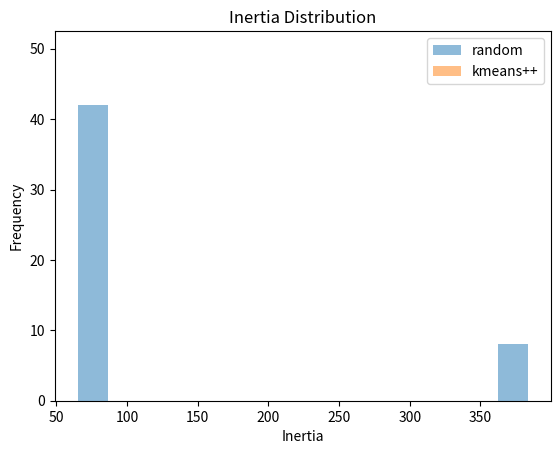
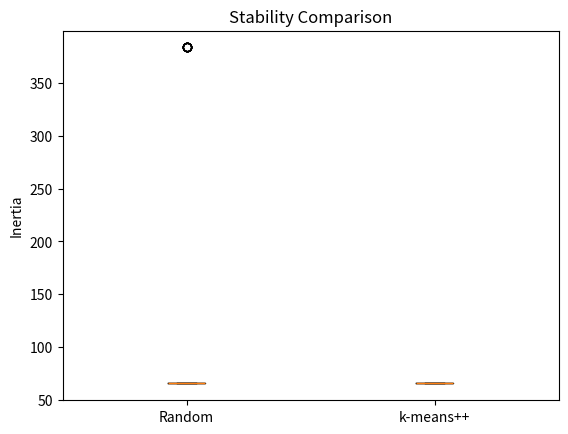
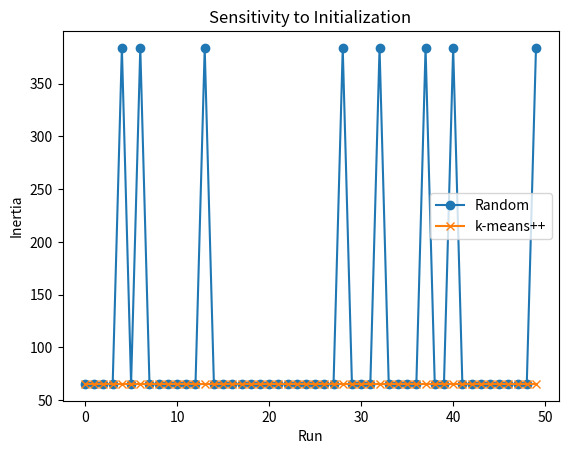
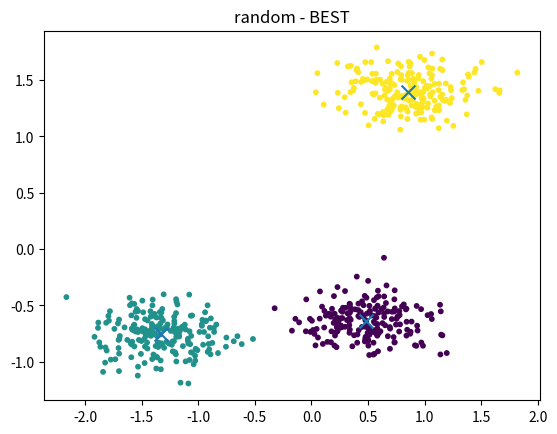
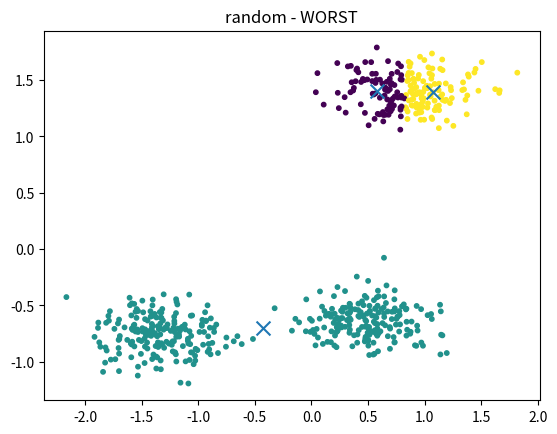
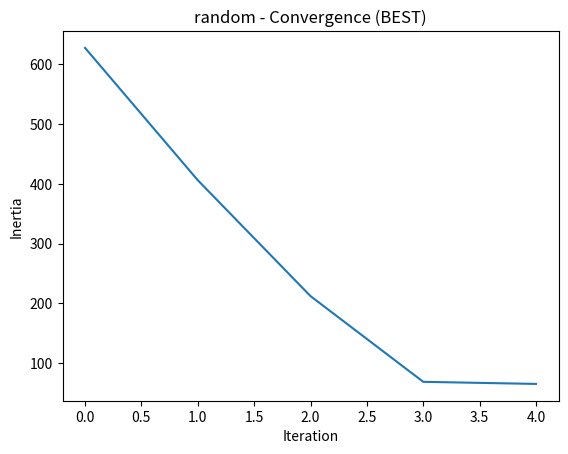
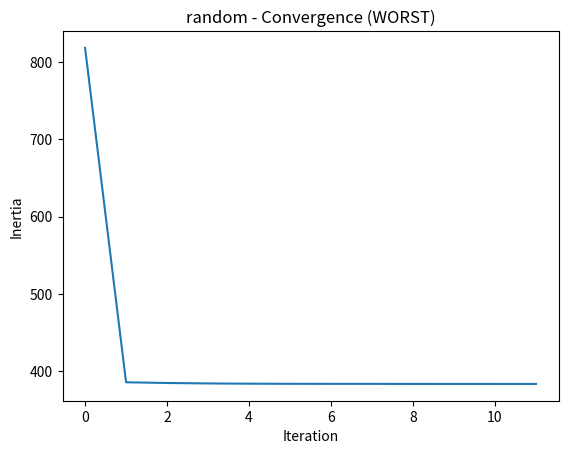
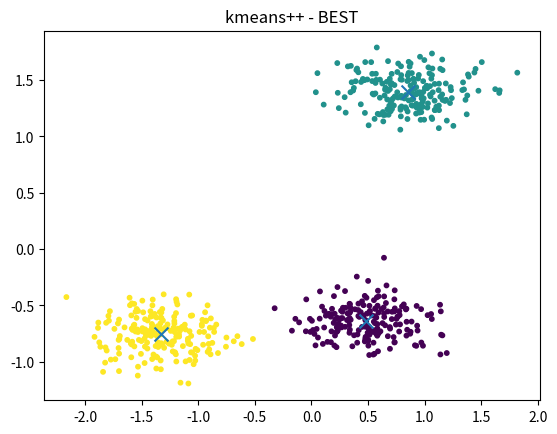
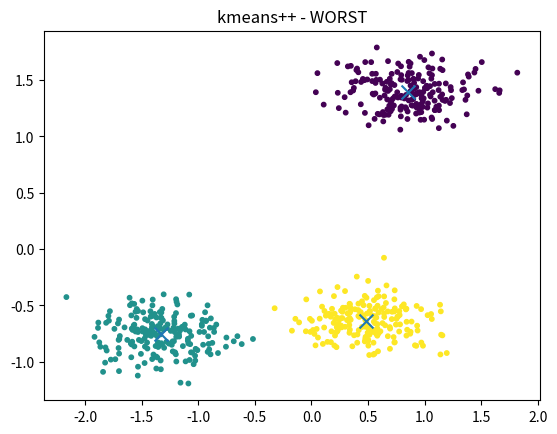
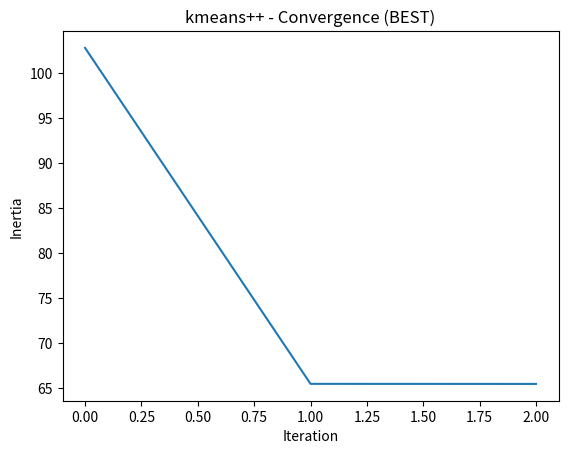
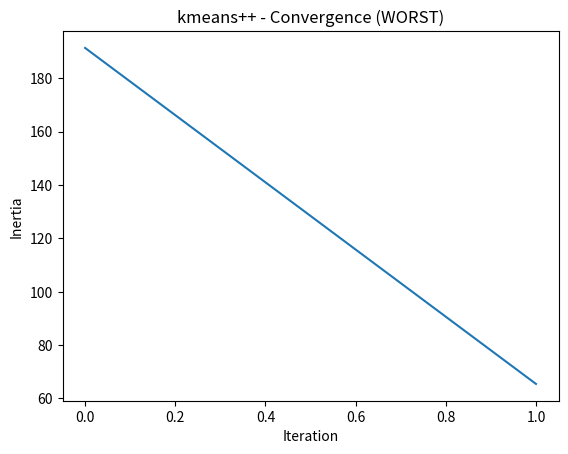

Reproduce these figures in Python, in order.
import numpy as np
import matplotlib.pyplot as plt

np.random.seed(42)

# 1. DATA
def generate_gaussian_clusters(n=600, k=3, d=2, spread=0.6, separation=5):
    centers = np.random.randn(k, d) * separation
    X = []

    for c in centers:
        points = c + spread * np.random.randn(n // k, d)
        X.append(points)
    return np.vstack(X)

def normalize(X):
    return (X - X.mean(axis=0)) / X.std(axis=0)

# 2. UTILITIES
def compute_distances(X, centroids):
    return np.linalg.norm(X[:, None, :] - centroids[None, :, :], axis=2)

def compute_inertia(X, centroids, labels):
    return np.sum((X - centroids[labels])**2)

# 3. INITIALIZATION
def random_init(X, k):
    idx = np.random.choice(X.shape[0], k, replace=False)
    return X[idx]

def kmeans_plus_plus_init(X, k):
    n = X.shape[0]
    centroids = []

    idx = np.random.randint(n)
    centroids.append(X[idx])

    for _ in range(1, k):
        distances = compute_distances(X, np.array(centroids))
        min_dist_sq = np.min(distances**2, axis=1)
        probs = min_dist_sq / np.sum(min_dist_sq)
        next_idx = np.random.choice(n, p=probs)
        centroids.append(X[next_idx])
    return np.array(centroids)

# 4. K-MEANS
def kmeans(X, k, init_centroids, max_iter=100, tol=1e-4):
    centroids = init_centroids.copy()
    history = []

    for _ in range(max_iter):
        distances = compute_distances(X, centroids)
        labels = np.argmin(distances, axis=1)

        inertia = compute_inertia(X, centroids, labels)
        history.append(inertia)

        new_centroids = np.array([
            X[labels == j].mean(axis=0) if np.any(labels == j)
            else centroids[j]
            for j in range(k)])

        if np.linalg.norm(new_centroids - centroids) < tol:
            break
        centroids = new_centroids
    return centroids, labels, inertia, history

# 5. SINGLE RUN
def run_kmeans_full(X, k, method):
    if method == "random":
        init = random_init(X, k)
    else:
        init = kmeans_plus_plus_init(X, k)

    centroids, labels, inertia, history = kmeans(X, k, init)
    return centroids, labels, inertia, history

# 6. MULTIPLE RUNS
def run_experiments_full(X, k, n_runs=50):
    results = {"random": [], "kmeans++": []}

    for _ in range(n_runs):
        results["random"].append(run_kmeans_full(X, k, "random"))
        results["kmeans++"].append(run_kmeans_full(X, k, "kmeans++"))
    return results

# 7. ANALYSIS
def extract_inertia(results):
    return {method: [run[2] for run in runs]
        for method, runs in results.items()}

def summarize(inertia_results):
    summary = {}

    for method, values in inertia_results.items():
        values = np.array(values)
        summary[method] = {
            "mean": np.mean(values),
            "std": np.std(values),
            "min": np.min(values),
            "max": np.max(values)
        }
    return summary

def get_best_worst(results):
    output = {}

    for method, runs in results.items():
        runs_sorted = sorted(runs, key=lambda x: x[2])
        output[method] = {
            "best": runs_sorted[0],
            "worst": runs_sorted[-1]
        }
    return output

# 8. VISUALIZATION
def plot_histograms(inertia_results):
    plt.figure()
    for method, values in inertia_results.items():
        plt.hist(values, bins=15, alpha=0.5, label=method)

    plt.xlabel("Inertia")
    plt.ylabel("Frequency")
    plt.legend()
    plt.title("Inertia Distribution")
    plt.show()

def plot_boxplot(inertia_results):
    plt.figure()
    data = [inertia_results["random"], inertia_results["kmeans++"]]

    plt.boxplot(data, labels=["Random", "k-means++"])
    plt.ylabel("Inertia")
    plt.title("Stability Comparison")
    plt.show()

def plot_runs(inertia_results):
    plt.figure()

    plt.plot(inertia_results["random"], label="Random", marker='o')
    plt.plot(inertia_results["kmeans++"], label="k-means++", marker='x')

    plt.xlabel("Run")
    plt.ylabel("Inertia")
    plt.title("Sensitivity to Initialization")
    plt.legend()
    plt.show()

def plot_clusters(X, labels, centroids, title):
    if X.shape[1] != 2:
        return

    plt.figure()
    plt.scatter(X[:, 0], X[:, 1], c=labels, s=10)
    plt.scatter(centroids[:, 0], centroids[:, 1], marker='x', s=100)
    plt.title(title)
    plt.show()

def plot_convergence(history, title):
    plt.figure()
    plt.plot(history)
    plt.xlabel("Iteration")
    plt.ylabel("Inertia")
    plt.title(title)
    plt.show()

# 9. MAIN PIPELINE
if __name__ == "__main__":

    X = generate_gaussian_clusters(n=600, k=3, d=2)
    X = normalize(X)

    results = run_experiments_full(X, k=3, n_runs=50)
    inertia_results = extract_inertia(results)
    summary = summarize(inertia_results)

    print("\nSummary:")
    for method, stats in summary.items():
        print(method, stats)

    plot_histograms(inertia_results)
    plot_boxplot(inertia_results)
    plot_runs(inertia_results)

    bw = get_best_worst(results)

    for method in ["random", "kmeans++"]:
        best = bw[method]["best"]
        worst = bw[method]["worst"]

        plot_clusters(X, best[1], best[0], f"{method} - BEST")
        plot_clusters(X, worst[1], worst[0], f"{method} - WORST")

        plot_convergence(best[3], f"{method} - Convergence (BEST)")
        plot_convergence(worst[3], f"{method} - Convergence (WORST)")
